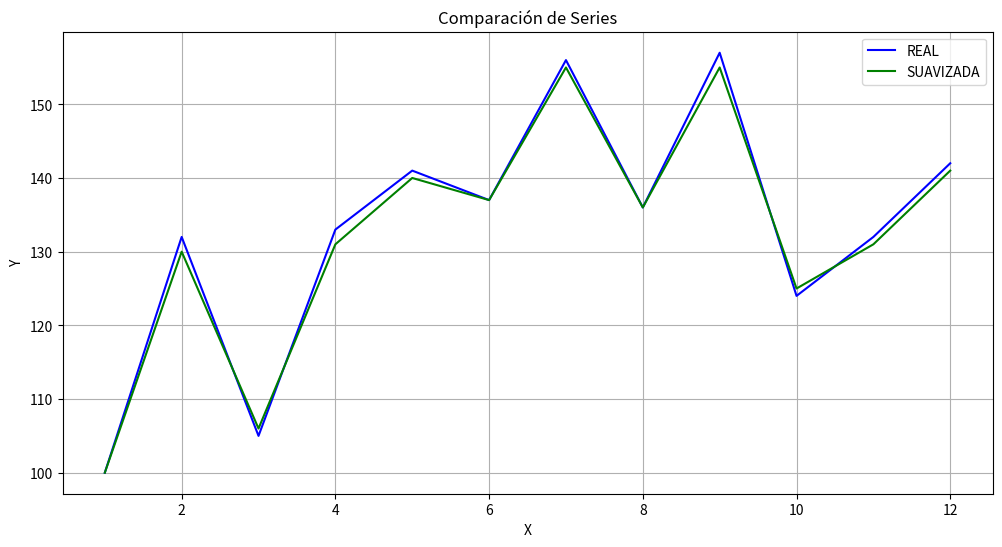

The script that saved this image:
import numpy as np
import matplotlib.pyplot as plt

def calc_suavizado_exponencial(serie, alfa):
    # El parámetro alfa controla el peso que se le da a los datos
    # valores cercanos a 1 hacen que los datos recientes tengan más influencia
    # valores cercanos a 0 dan más importancia a los datos antiguos

    new_serie = np.zeros_like(serie) # reserva memoria y rellena con ceros
    new_serie[0] = serie[0]  # El primer valor suavizado es el primer valor de la serie real
    for t in range(1, len(serie)): #calcula los nuevos valores para la serie suavizada
        new_serie[t] = alfa * serie[t] + (1 - alfa) * new_serie[t-1]
    return new_serie


# Serie de tiempo a suavizar
datos = np.array([100, 132, 105, 133, 141, 137, 156, 136, 157, 124, 132, 142])  # Corresponde a los valores reales

alfa = 0.95
serie_suavizada = calc_suavizado_exponencial(datos, alfa)

x = [i for i in range(1, len(serie_suavizada)+1)]
plt.figure(figsize=(12, 6))
plt.plot(x, datos, label='REAL', color='blue')
plt.plot(x, serie_suavizada, label='SUAVIZADA', color='green')
plt.title('Comparación de Series')
plt.xlabel('X')
plt.ylabel('Y')
plt.legend()
plt.grid(True)
plt.show()
